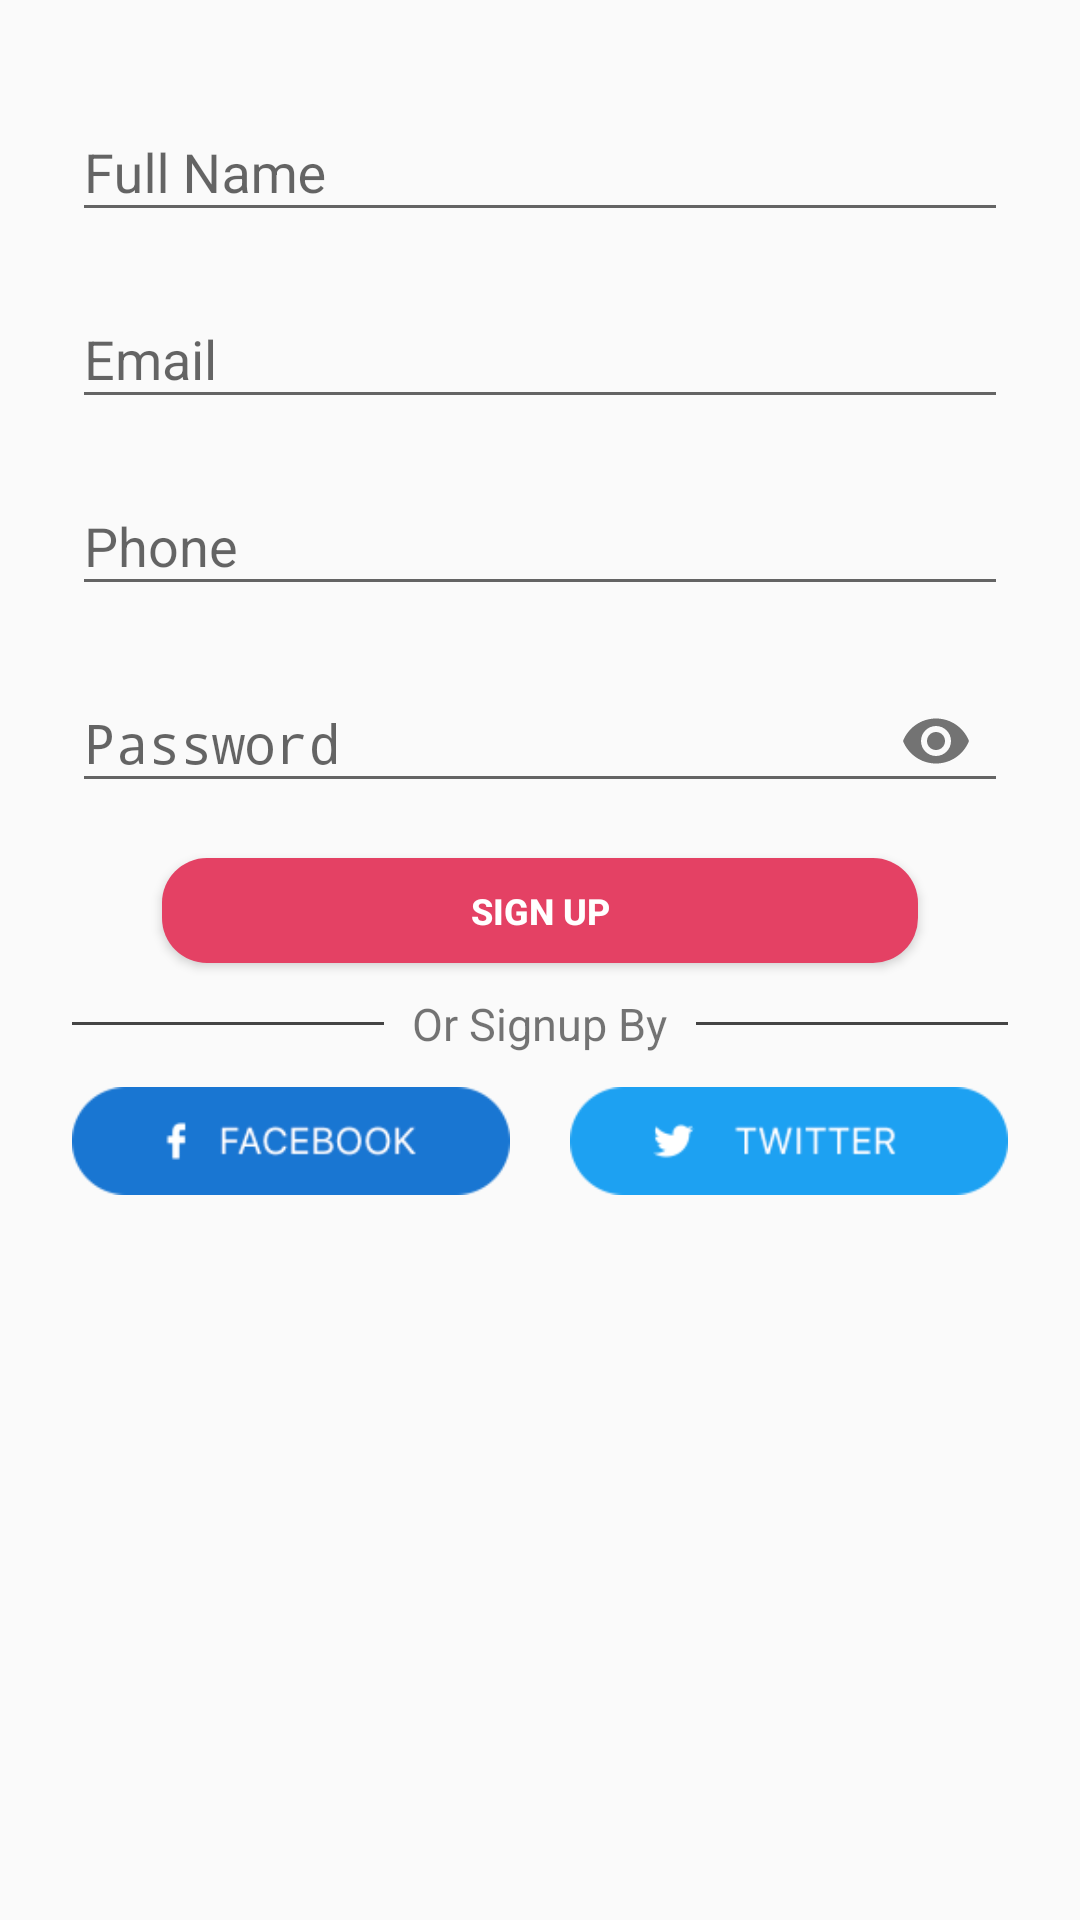

Write the Android layout XML for this screen, with the resource values it uses.
<!-- AndroidManifest.xml: application theme AppTheme -->
<!-- res/layout/fragment_signup.xml -->
<?xml version="1.0" encoding="utf-8"?>
<ScrollView xmlns:android="http://schemas.android.com/apk/res/android"
    xmlns:app="http://schemas.android.com/apk/res-auto"
    android:layout_width="fill_parent"
    android:layout_height="wrap_content"
    android:fitsSystemWindows="true">

    <LinearLayout
        android:id="@+id/t"
        android:layout_width="match_parent"
        android:layout_height="match_parent"
        android:orientation="vertical"
        android:paddingLeft="24dp"
        android:paddingRight="24dp"
        android:layout_marginTop="20dp"
        >

        
        <android.support.design.widget.TextInputLayout
            android:layout_width="match_parent"
            android:layout_height="wrap_content"
            android:layout_marginBottom="5dp"
            android:layout_marginTop="5dp">

            <EditText
                android:id="@+id/input_fullname"
                android:layout_width="match_parent"
                android:layout_height="wrap_content"
                android:hint="Full Name"
                android:inputType="text" />
        </android.support.design.widget.TextInputLayout>

        
        <android.support.design.widget.TextInputLayout
            android:layout_width="match_parent"
            android:layout_height="wrap_content"
            android:layout_marginBottom="5dp"
            android:layout_marginTop="5dp">

            <EditText
                android:id="@+id/text"
                android:layout_width="match_parent"
                android:layout_height="wrap_content"
                android:hint="Email"
                android:inputType="textEmailAddress" />
        </android.support.design.widget.TextInputLayout>

        
        <android.support.design.widget.TextInputLayout
            android:layout_width="match_parent"
            android:layout_height="wrap_content"
            android:layout_marginBottom="5dp"
            android:layout_marginTop="5dp">

            <EditText
                android:id="@+id/input_mobile"
                android:layout_width="match_parent"
                android:layout_height="wrap_content"
                android:hint="Phone"
                android:inputType="number"

                />
        </android.support.design.widget.TextInputLayout>

        
        <android.support.design.widget.TextInputLayout
            android:layout_width="match_parent"
            android:layout_height="wrap_content"
            android:layout_marginBottom="5dp"
            android:layout_marginTop="5dp"
            app:passwordToggleEnabled="true">

            <EditText
                android:id="@+id/input_password"
                android:layout_width="match_parent"
                android:layout_height="wrap_content"
                android:hint="Password"
                android:inputType="textPassword" />
        </android.support.design.widget.TextInputLayout>


        <Button
            android:id="@+id/btn_started"
            android:layout_width="match_parent"
            android:layout_height="@dimen/btn_height"
            android:layout_marginLeft="@dimen/login_btn_mrg"
            android:layout_marginRight="@dimen/login_btn_mrg"
            android:layout_marginTop="10dp"
            android:background="@drawable/custom_app_started_btn"
            android:text="@string/app_signup"
            android:textColor="@android:color/white"
            android:textSize="@dimen/info"
            android:textStyle="bold" />


        <LinearLayout
            android:layout_width="match_parent"
            android:layout_height="wrap_content"
            android:layout_marginTop="10dp"
            android:gravity="center_vertical"
            android:orientation="horizontal"
            android:weightSum="3">

            <View
                android:layout_width="0dp"
                android:layout_height="1dp"
                android:layout_weight="1"
                android:background="#444" />


            <TextView
                android:layout_width="0dp"
                android:layout_height="wrap_content"
                android:layout_weight="1"
                android:drawableLeft="@color/colorAccent"
                android:gravity="center"
                android:text="@string/app_signup_or_signup_by"
                android:textSize="15sp"
                android:textStyle="normal" />

            <View
                android:layout_width="0dp"
                android:layout_height="1dp"
                android:layout_weight="1"
                android:background="#444" />


        </LinearLayout>



    <LinearLayout
        android:layout_marginBottom="10dp"
        android:layout_below="@+id/t"
        android:layout_weight="1"
        android:layout_width="match_parent"
        android:layout_height="0dp"
        android:orientation="horizontal"
        android:weightSum="2">


        <ImageView
            android:layout_marginRight="10sp"
            android:layout_width="wrap_content"
            android:layout_height="wrap_content"
            android:layout_weight="1"
            android:src="@drawable/facebook_white" />

        <ImageView
            android:layout_marginLeft="10sp"
            android:layout_width="wrap_content"
            android:layout_height="wrap_content"
            android:layout_weight="1"
            android:src="@drawable/twitter" />



    </LinearLayout>
    </LinearLayout>

</ScrollView>
<!-- resources referenced by this layout -->
<resources>
  <color name="colorAccent">#FF4081</color>
  <dimen name="btn_height">35dp</dimen>
  
  
      //Login
  <dimen name="info">12sp</dimen>
  <dimen name="login_btn_mrg">30dp</dimen>
  <!-- drawable custom_app_started_btn (drawable) -->
  <?xml version="1.0" encoding="utf-8"?>
  <shape xmlns:android="http://schemas.android.com/apk/res/android"
      android:shape="rectangle" android:padding="10dp">
      
      <solid android:color="#FFE44164"/>
      <corners android:radius="15dp"/>
  </shape>
  <!-- drawable facebook_white: png bitmap (drawable, 2947 bytes) -->
  <!-- drawable twitter: png bitmap (drawable, 2412 bytes) -->
  <string name="app_signup">SIGN UP</string>
  <string name="app_signup_or_signup_by"> Or Signup By</string>
  <style name="AppTheme" parent="Theme.AppCompat.Light.DarkActionBar">
          
          <item name="colorPrimary">@color/colorPrimary</item>
          <item name="colorPrimaryDark">@color/colorPrimaryDark</item>
          <item name="colorAccent">@color/colorAccent</item>
      </style>
  <color name="colorPrimary">#dc6f85</color>
  <color name="colorPrimaryDark">#e0e0e0</color>
</resources>
